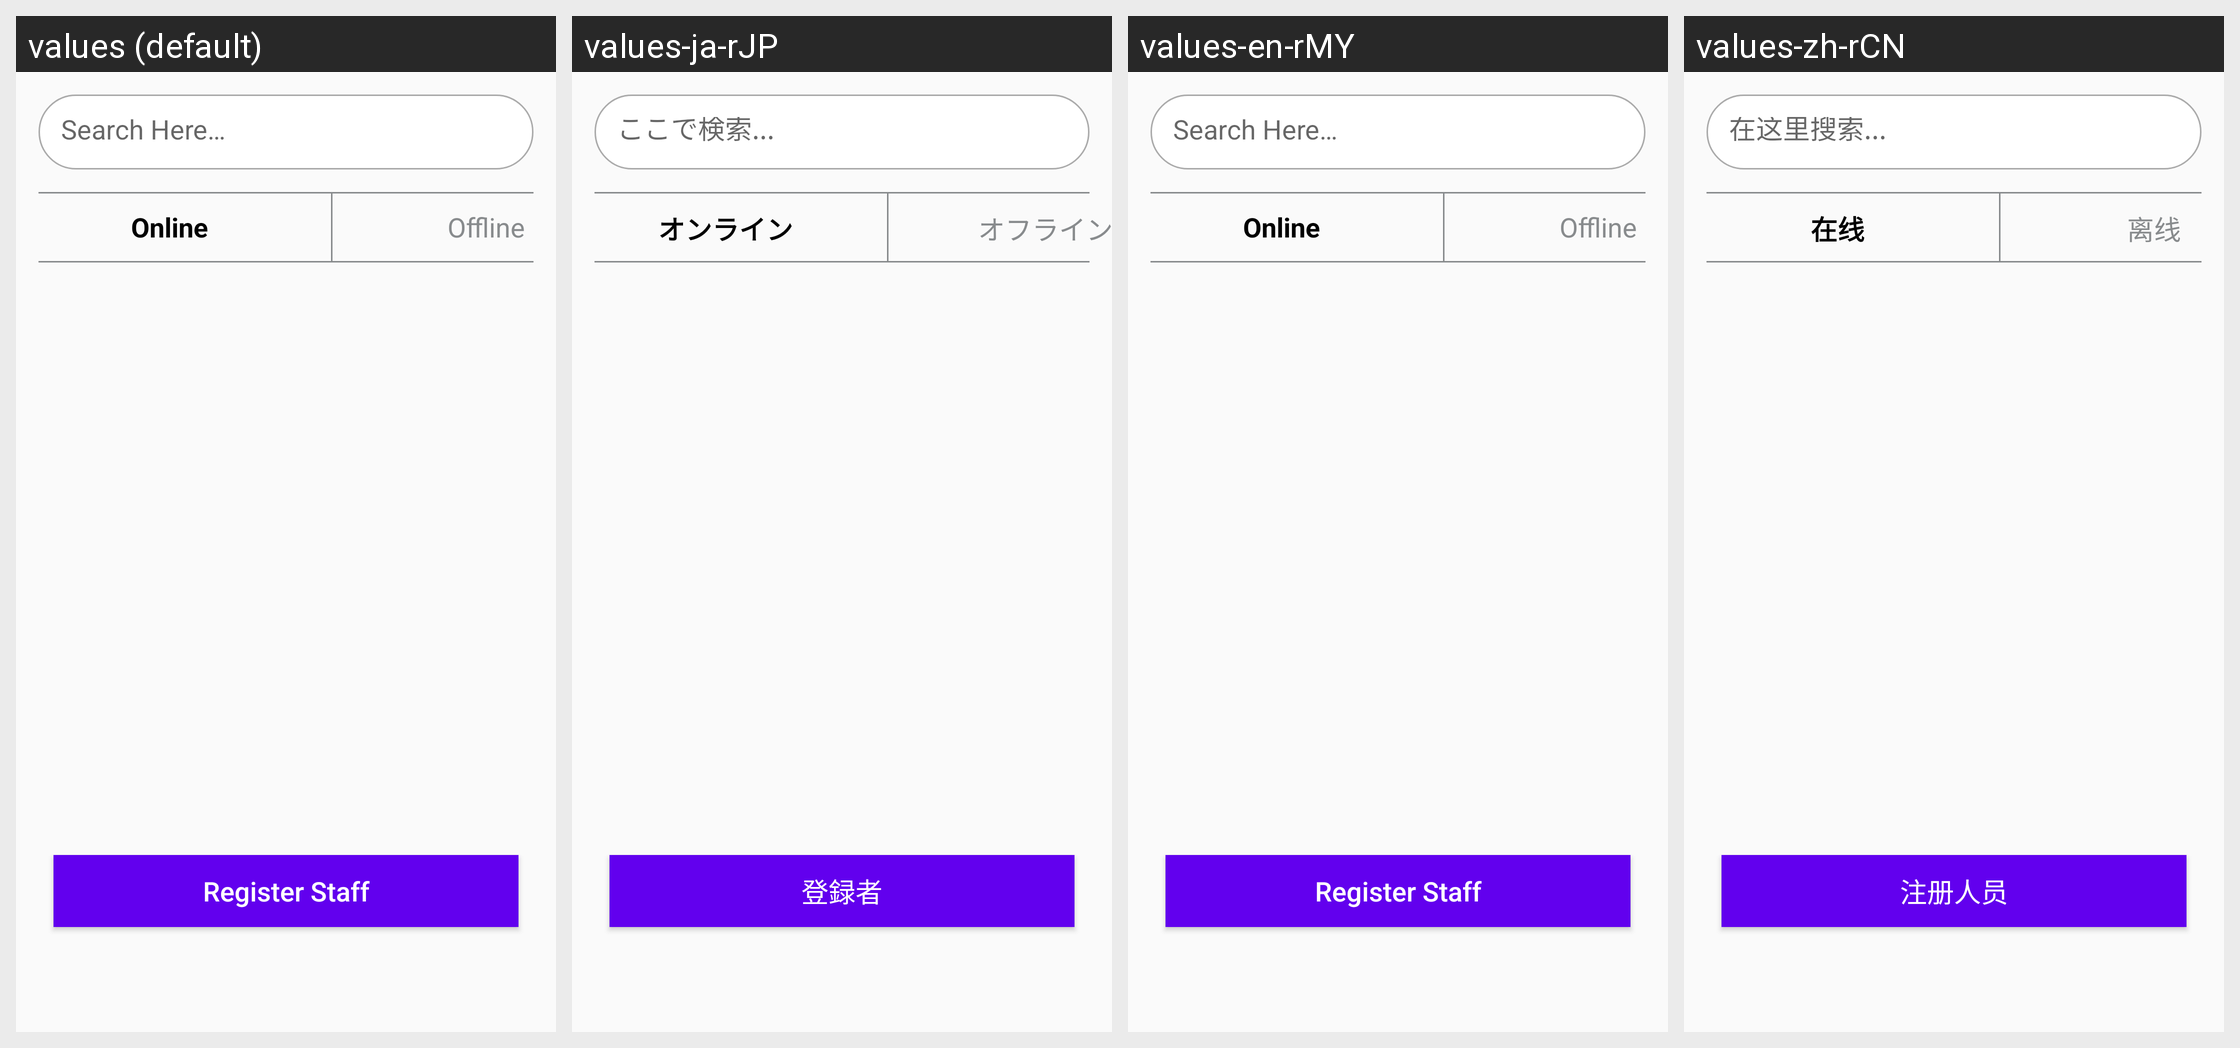

For this localized Android screen grid, give each drawn string resource with its value in every locale shown.
Android screen res/layout/staff_fragment_manager.xml rendered under 4 locales, left to right: values (default), values-ja-rJP, values-en-rMY, values-zh-rCN. Device: Nexus 5 (rendered at 1080×1920; each locale shown at half size, 540×960, under a caption strip naming it); theme Theme.MAD_Assignment.
Strings drawn on this screen, with the default value and each locale's value (text and hints the layout hard-codes, and strings that could not be matched under every locale, appear in the picture but are not listed):

search_here
  values: Search Here…
  values-ja-rJP: ここで検索...
  values-en-rMY: Search Here…
  values-zh-rCN: 在这里搜索...

online
  values: Online
  values-ja-rJP: オンライン
  values-en-rMY: Online
  values-zh-rCN: 在线

offline
  values: Offline
  values-ja-rJP:  オフライン
  values-en-rMY: Offline
  values-zh-rCN: 离线

register_staff
  values: Register Staff
  values-ja-rJP: 登録者
  values-en-rMY: Register Staff
  values-zh-rCN: 注册人员
